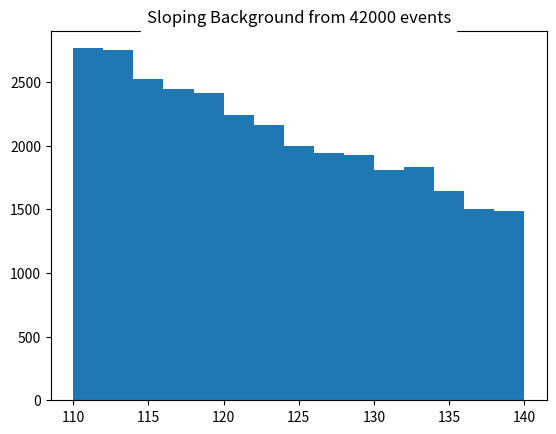
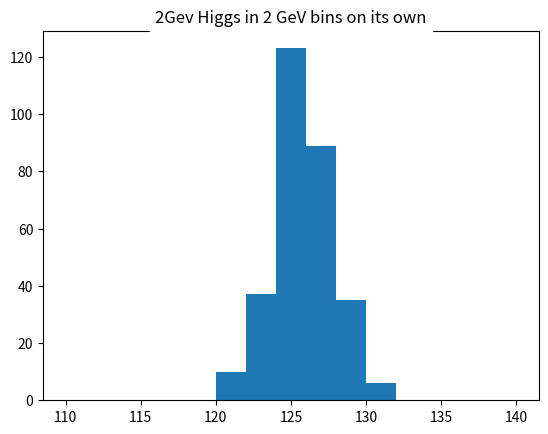
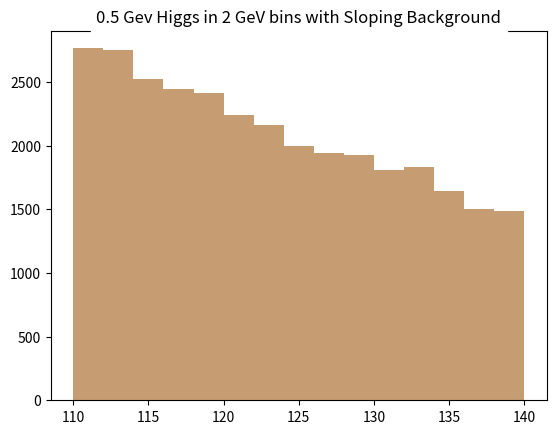
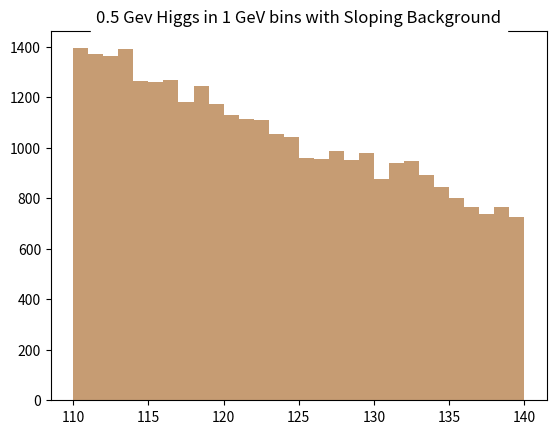
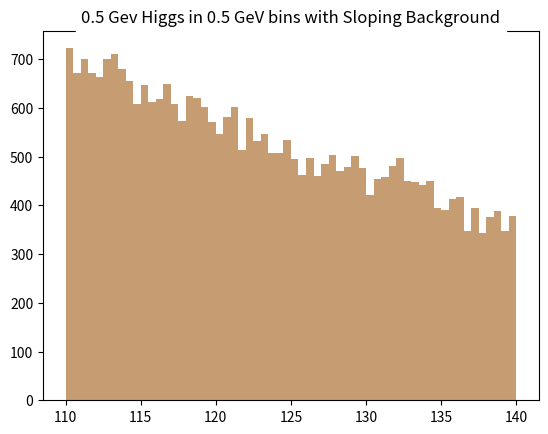
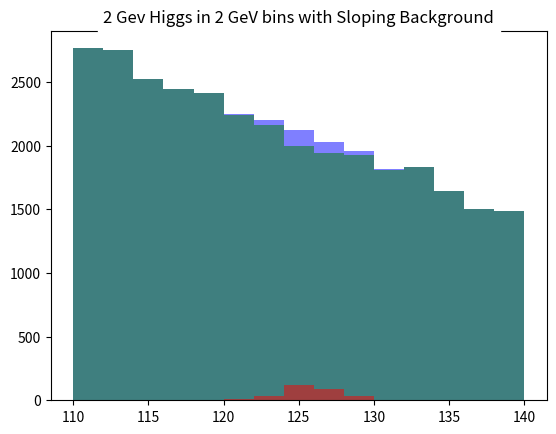
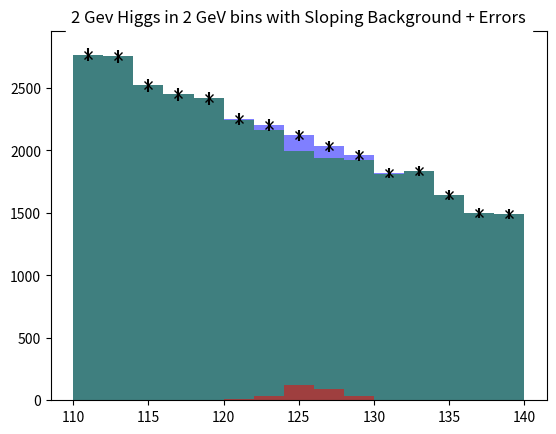
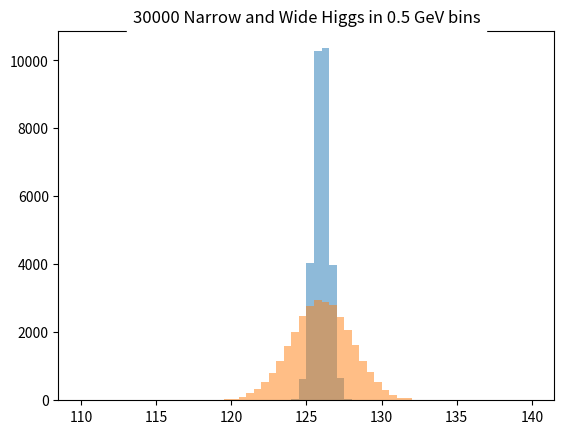
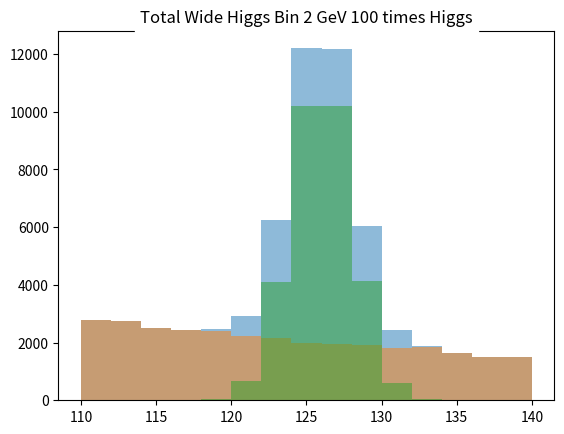
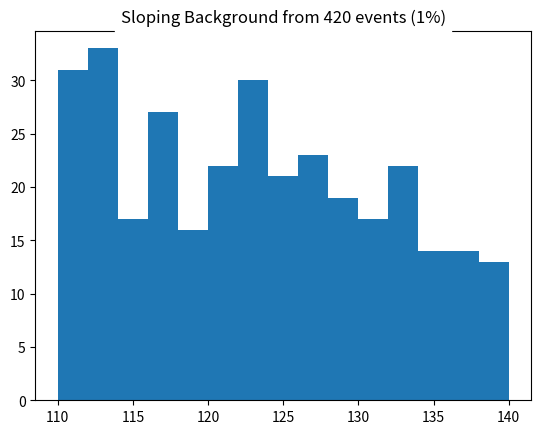
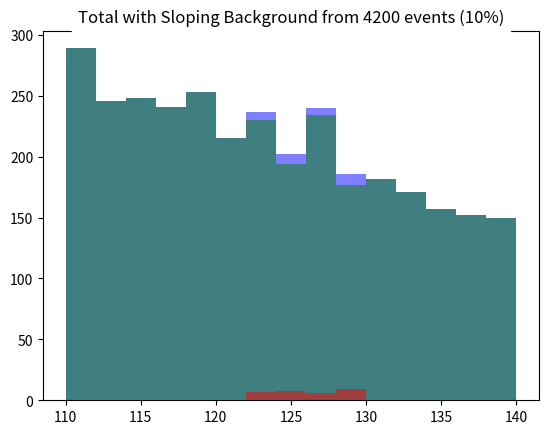
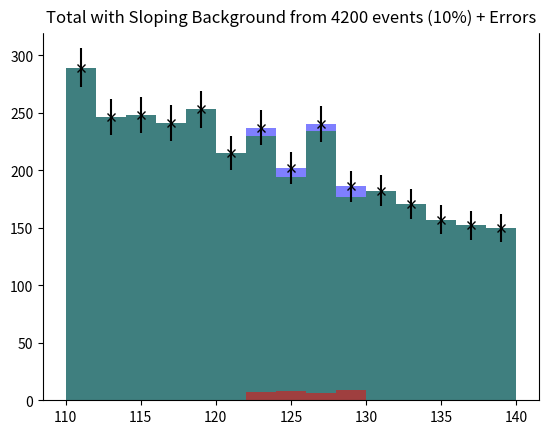

The matplotlib source for these figures, in order:
''' This file contains the code for the unit "The Elusive Mr. Higgs". It explains the experiment with higgs signal and background signal under different settings'''

import numpy as np
import matplotlib.pyplot as plt
import pylab

plt.show()
''' Create the background for the setup and plot the same'''
testrand = np.random.rand(42000)                    #A random array have 42000 elements according to the uniform distribution. The numbers generated will between 0 and 1
Base = 110 + 30* np.random.rand(42000)              #Generating a uniform background(base) between a 110 GeV and 140 GeV 
index = (1.0 - 0.5* (Base-110)/30) > testrand       #To create a boolean index which has True for 100% samples at 110GeV; This percentage reduces linearly as the value for background increases and has ture for 50% samples as 140 GeV
sloping = Base[index]                               #This generates a sloping background. Here the values in base corresponding the True values in "index" are retained rest are discarded. So this has a distribution as desribed above
####Plotting - Sloping Background. 
####See The Plot named "Sloping"
plt.figure("Sloping")
plt.hist(sloping, bins=15, range =(110,140))
plt.title("Sloping Background from 42000 events", backgroundcolor = "white")

'''Create a Gaussian Higgs signal(Gaussian signal is what we will get due to error in measurement). The width of the Gaussian indicated the extent of measurement error. This signal has 300 samples. '''
gauss = 2 * np.random.randn(300) +126               #The signal is centered at 126 GeV and has a width of 2.
narrowGauss = 0.5 * np.random.randn(300) +12        #A signal with centered at 126 GeV and width of 0.5(Error in measurement is less than previous signal"
####Plotting - The Higgs Signal with width 2.0. 
####See The Plot named "HiggsAlone"
plt.figure("HiggsAlone")
plt.hist(gauss, bins=15, range =(110,140))
plt.title("2Gev Higgs in 2 GeV bins on its own", backgroundcolor = "white")


'''Create the actual Signal by combining the higs signals(Gaussian signals) and the background signals.'''
total = np.concatenate((sloping, gauss))            #Accumalate the sloping Background and gauss(width = 2.0)
narrowTotal = np.concatenate((sloping, narrowGauss)) #Accumalate the sloping background and narrowGauss(width = 0.5)
####Plotting - The 3 kinds of signals(Sloping Background, Higgs Signal, Combined Signal) where Higgs Signal has width 0.5. The plot has 15 bins(each bin represents 2 GeV). 
####See The Plot named "Total Narrow Higgs"
plt.figure("Total Narrow Higgs")
plt.hist(narrowTotal, bins=15, range =(110,140), alpha = 0.5)   #Total Signal
plt.hist(sloping, bins=15, range =(110,140), alpha = 0.5)       #Sloping Signal.
plt.hist(narrowGauss, bins=15, range =(110,140), alpha = 0.5)   #Only the Higgs Signal.
plt.title("0.5 Gev Higgs in 2 GeV bins with Sloping Background", backgroundcolor = "white")

####Plotting - The 3 kinds of signals(Sloping Background, Higgs Signal, Combined Signal) where Higgs Signal has width 0.5. The plot has 30 bins(each bin represents 1GeV).
####See The Plot named "Total Narrow Higgs Bin 1 GeV"
plt.figure("Total Narrow Higgs Bin 1 GeV")
plt.hist(narrowTotal, bins=30, range =(110,140), alpha = 0.5)   #Total Signal
plt.hist(sloping, bins=30, range =(110,140), alpha = 0.5)       #Sloping Signal.      
plt.hist(narrowGauss, bins=30, range =(110,140), alpha = 0.5)   #Only the Higgs Signal.
plt.title("0.5 Gev Higgs in 1 GeV bins with Sloping Background", backgroundcolor = "white")

####Plotting - The 3 kinds of signals(Sloping Background, Higgs Signal, Combined Signal) where Higgs Signal has width 0.5. The plot has 60 bins(each bin represents 0.5GeV).
####See The Plot named "Total Narrow Higgs Bin 0.5 GeV"
plt.figure("Total Narrow Higgs Bin 0.5 GeV")
plt.hist(narrowTotal, bins=60, range =(110,140), alpha = 0.5)   #Total Signal
plt.hist(sloping, bins=60, range =(110,140), alpha = 0.5)       #Sloping Signal.
plt.hist(narrowGauss, bins=60, range =(110,140), alpha = 0.5)   #Only the Higgs Signal.
plt.title("0.5 Gev Higgs in 0.5 GeV bins with Sloping Background", backgroundcolor = "white")

####Plotting - The 3 kinds of signals(Sloping Background, Higgs Signal, Combined Signal) signal where Higgs Signal has width 2.0. The plot has 15 bins(each bin represents 2GeV).
####See The Plot named "Total Wide Higgs Bin 2 GeV"
plt.figure("Total Wide Higgs Bin 2 GeV")
values, binedges, junk = plt.hist(total, bins=15, range =(110,140), alpha = 0.5, color = "blue")     #Total Signal. We also store the histogram values(number of members per bin) and binedges.
plt.hist(sloping, bins=15, range =(110,140), alpha = 0.5, color = "green")                           #Sloping Signal.
plt.hist(gauss, bins=15, range =(110,140), alpha = 0.5, color = "red")                               #Only the Higgs Signal.
plt.title("2 Gev Higgs in 2 GeV bins with Sloping Background", backgroundcolor = "white")

'''Computing the bin Centers and Errors.'''
centers = 0.5*(binedges[1:] + binedges[:-1])                            #Computing bin center as the average of its 2 bin-edges.
errors = np.sqrt(values)                                                #Computing expected error as the square root of values.
####Plotting - The 3 kinds of signals(Sloping Background, Higgs Signal, Combined Signal) and expected errors where Higgs Signal has width 2.0. The plot has 60 bins(each bin represents 0.5GeV).
####See The Plot named "Total Wide Higgs Bin 2 GeV with errors" 
plt.figure("Total Wide Higgs Bin 2 GeV with errors")
plt.hist(total, bins=15, range =(110,140), alpha = 0.5, color = "blue")                                 #The total signal
plt.hist(sloping, bins=15, range =(110,140), alpha = 0.5, color = "green")                              #Sloping Signal.
plt.hist(gauss, bins=15, range =(110,140), alpha = 0.5, color = "red")                                  #Only the Higgs Signal.
plt.errorbar(centers, values, yerr = errors, ls='None', marker ='x', color = 'black', markersize= 6.0 ) #The error bar
plt.title("2 Gev Higgs in 2 GeV bins with Sloping Background + Errors", backgroundcolor = "white")


'''Creating a Higgs Signal with 30000 elements. If we use this against the original backgrounds, we study the effect of making the Higgs 100 times more likely(The original number of Higgs samples was 300).'''
gaussbig = 2 * np.random.randn(30000) +126                  #Creating a Higgs Signal with 30000 elements and width of 2.0
gaussnarrowbig = 0.5 * np.random.randn(30000) +126          #Creating a Higgs Signal with 30000 elements and width of 0.5(less error in measurement than previous case)
totalbig = np.concatenate((sloping, gaussbig))
####Plotting - The Pure Higgs Signals with weight 0.5 and 2. The signal with 30,000 elements is used. Plot has 60 bins(each of size .5GeV).
####See The Plot named "30000 Higgs in 0.5 GeV bins" 
plt.figure("30000 Higgs in 0.5 GeV bins")
plt.hist(gaussnarrowbig, bins=60, range =(110,140), alpha = 0.5) #Higgs signal 
plt.hist(gaussbig, bins=60, range =(110,140), alpha = 0.5)
plt.title("30000 Narrow and Wide Higgs in 0.5 GeV bins", backgroundcolor = "white")

####Plotting - The 3 kinds of signals(Sloping Background, Higgs Signal, Combined Signal) where Higgs Signal has width 2.0 and is 100 times more frequent. The plot has 15 bins(each bin represents 2GeV).
####See The Plot named "Total Wide Higgs Bin 2 GeV 100 times Higgs" 
plt.figure("Total Wide Higgs Bin 2 GeV 100 times Higgs")
plt.hist(totalbig, bins=15, range =(110,140), alpha = 0.5)                          #Total signal with Higgs being 100 times more frequent
plt.hist(sloping, bins=15, range =(110,140), alpha = 0.5)                           #sloping background
plt.hist(gaussbig, bins=15, range =(110,140), alpha = 0.5)                          #Higgs signal with 30,000 elements
plt.title("Total Wide Higgs Bin 2 GeV 100 times Higgs", backgroundcolor = "white")

'''Creating a setup with 1% data. Now the background has initially 420 elements'''
testrand420 = np.random.rand(420)                               #Creating random array with 420 elements.                               
Base420 = 110 + 30* np.random.rand(420)                         #Creating Background with 420 events 
index420 = (1.0 - 0.5* (Base420-110)/30) > testrand420          #Creating index to get the sloping background.
Sloping420 = Base420[index420]                                  #Creating Sloping Background
#### Plot - Plotting the 1% background data. Plot has 15 bins(each 2GeV)
####See The Plot named "Sloping 420 Events" 
plt.figure("Sloping 420 Events")
plt.hist(Sloping420, bins=15, range =(110,140))
plt.title("Sloping Background from 420 events (1%)", backgroundcolor = "white")


'''Creating setup with 10% data(4200 elements for background, 30 elements for Higgs signal) and computing the errors.'''
testrand4200 = np.random.rand(4200)                             #Creating random array with 4200 elements.  
Base4200 = 110 + 30* np.random.rand(4200)                       #Creating Background with 4200 events 
index4200 = (1.0 - 0.5* (Base4200-110)/30) > testrand4200       #Creating index to get the sloping background.
Sloping4200 = Base4200[index4200]                               #Creating Sloping Background
gauss30 = 2 * np.random.randn(30) +126                          #Creating Higgs signal with width 2.0 and center at 126GeV
total10percent = np.concatenate((Sloping4200, gauss30))         #Combining the Higgs signal and sloping background
####Plotting - The 3 kinds of signals(Sloping Background, Higgs Signal, Combined Signal) where Higgs Signal has width 2.0 for 10% of data. The plot has 15 bins(each bin represents 2GeV).
####See The Plot named "Total Sloping Background 10% Data" 
plt.figure("Total Sloping Background 10% Data")
values10percent, binedges10percent, junk = plt.hist(total10percent, bins=15, range =(110,140), alpha = 0.5, color = "blue") #Total signal and storing the number values/bin and the bin edges.
plt.hist(Sloping4200, bins=15, range =(110,140), alpha = 0.5, color = "green")                                              #Sloping background
plt.hist(gauss30, bins=15, range =(110,140), alpha = 0.5, color = "red")                                                    #Higgs Signal(width 2.0)
plt.title("Total with Sloping Background from 4200 events (10%)", backgroundcolor = "white")

####Plotting - The 3 kinds of signals(Sloping Background, Higgs Signal, Combined Signal) and the error where Higgs Signal has width 2.0 for 10% of data. The plot has 15 bins(each bin represents 2GeV).
####See The Plot named "Total Sloping Background 10% Data with errors"
plt.figure("Total Sloping Background 10% Data with errors")
centers10percent = 0.5*(binedges10percent[1:] + binedges10percent[:-1])             #Computing the bin centers
errors10percent = np.sqrt(values10percent)                                          #Computing expected errors
plt.hist(total10percent, bins=15, range =(110,140), alpha = 0.5, color = "blue")    #Plotting the total signal
plt.hist(Sloping4200, bins=15, range =(110,140), alpha = 0.5, color = "green")      #Plotting the sloping background
plt.hist(gauss30, bins=15, range =(110,140), alpha = 0.5, color = "red")            #Plotting the Higgs Signal
plt.errorbar(centers10percent, values10percent, yerr = errors10percent, ls='None', marker ='x', color = 'black', markersize= 6.0 ) #Plotting the error
plt.title("Total with Sloping Background from 4200 events (10%) + Errors", backgroundcolor = "white")
pylab.show()
